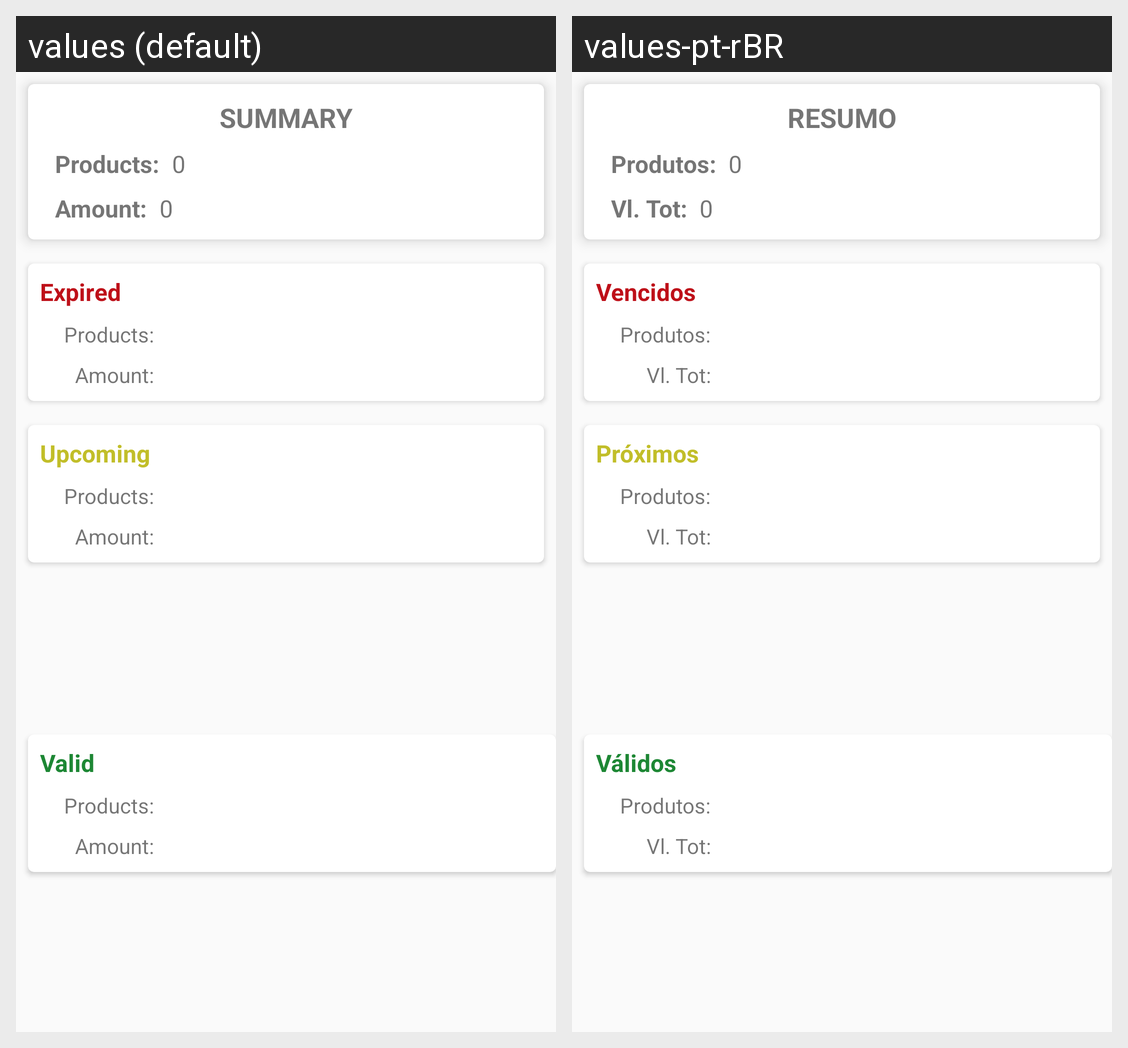

The Android screen above is rendered under two locales of the same app. Produce the string resources it draws, with the default and per-locale values.
Android screen res/layout/content_summary.xml rendered under 2 locales, left to right: values (default), values-pt-rBR. Device: Nexus 5 (rendered at 1080×1920; each locale shown at half size, 540×960, under a caption strip naming it); theme AppTheme.
Strings drawn on this screen, with the default value and each locale's value (text and hints the layout hard-codes, and strings that could not be matched under every locale, appear in the picture but are not listed):

expired
  values: Expired
  values-pt-rBR: Vencidos

label_products
  values: Products:
  values-pt-rBR: Produtos:

label_amount
  values: Amount:
  values-pt-rBR: Vl. Tot:

next_expirations
  values: Upcoming
  values-pt-rBR: Próximos

valid_period
  values: Valid
  values-pt-rBR: Válidos

summary
  values: Summary
  values-pt-rBR: Resumo
